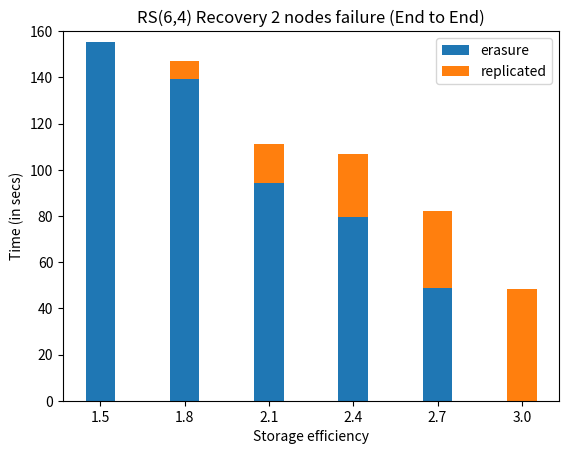

Source code (Python):
import numpy as np
import matplotlib.pyplot as plt

N = 6
erasure = [155.5, 139.3, 94.3, 79.7, 48.68, 0]
replicated = [0, 7.71, 16.8, 27.16, 33.3, 48.201]

ind = np.arange(N)  # the x locations for the groups
width = 0.35  # the width of the bars: can also be len(x) sequence

p1 = plt.bar(ind, erasure, width)
p2 = plt.bar(ind, replicated, width,
             bottom=erasure)
plt.xlabel("Storage efficiency")
plt.ylabel("Time (in secs)")

plt.title('RS(6,4) Recovery 2 nodes failure (End to End)')
plt.xticks(ind, ('1.5', '1.8', '2.1', '2.4', '2.7', '3.0'))
plt.legend((p1[0], p2[0]), ('erasure', 'replicated'))

axes = plt.gca()
axes.set_ylim([0,160])

plt.show()
